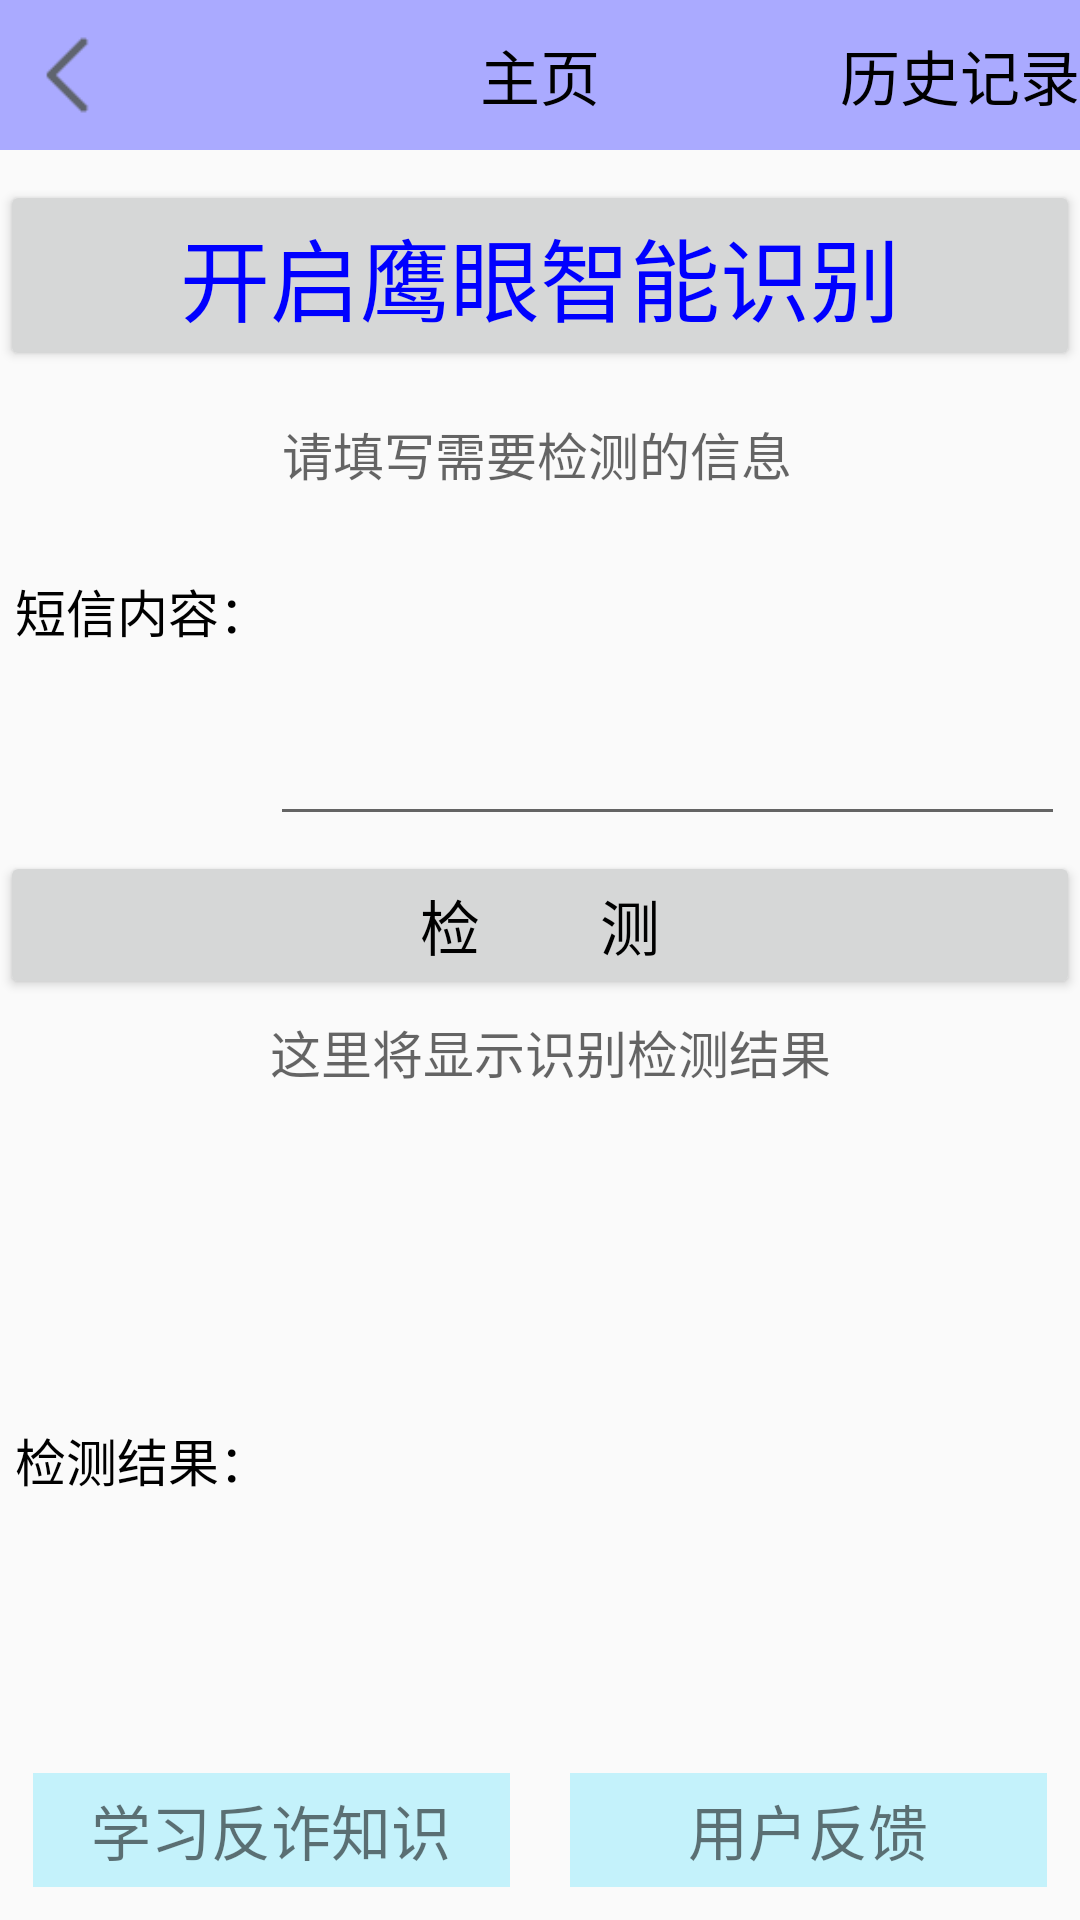

Layout XML and referenced resources for this Android screen:
<!-- AndroidManifest.xml: application theme Theme.SMSdetection -->
<!-- res/layout/activity_main.xml -->
<?xml version="1.0" encoding="utf-8"?>
<LinearLayout xmlns:android="http://schemas.android.com/apk/res/android"
    xmlns:tools="http://schemas.android.com/tools"
    android:id="@+id/main"
    android:orientation="vertical"
    android:layout_width="match_parent"
    android:layout_height="match_parent"
    tools:context=".MainActivity">

    <include layout="@layout/title_sms"/>






    <RelativeLayout
        android:layout_width="match_parent"
        android:layout_height="match_parent">

        <LinearLayout
            android:layout_width="match_parent"
            android:layout_height="620dp"
            android:orientation="vertical">
            <Button
                android:id="@+id/status_switch"
                android:layout_marginTop="10dp"
                android:layout_width="match_parent"
                android:layout_height="wrap_content"
                android:textSize="30sp"
                android:textColor="@color/blue"
                android:text="@string/open_analysis"/>

            <LinearLayout
                android:layout_width="match_parent"
                android:layout_height="150dp"
                android:layout_margin="5dp"
                android:orientation="horizontal">

                <TextView
                    android:layout_width="wrap_content"
                    android:layout_height="match_parent"
                    android:gravity="center|end"
                    android:text="短信内容："
                    android:textColor="@color/black"
                    android:textSize="17sp" />

                <EditText
                    android:id="@+id/input_sms"
                    android:layout_width="0dp"
                    android:layout_height="match_parent"
                    android:layout_weight="2"
                    android:gravity="start|top"
                    android:hint="请填写需要检测的信息"
                    android:textColor="@color/black"
                    android:textSize="17sp" />
            </LinearLayout>

            <Button
                android:id="@+id/btn_detect"
                android:layout_width="match_parent"
                android:layout_height="wrap_content"
                android:gravity="center"
                android:text="检　　测"
                android:textColor="@color/black"
                android:textSize="20sp" />

            <LinearLayout
                android:layout_width="match_parent"
                android:layout_height="0dp"
                android:layout_weight="1"
                android:layout_margin="5dp"
                android:orientation="horizontal">

                <TextView
                    android:layout_width="wrap_content"
                    android:layout_height="match_parent"
                    android:gravity="center|end"
                    android:text="检测结果："
                    android:textColor="@color/black"
                    android:textSize="17sp" />

                <ScrollView
                    android:layout_width="match_parent"
                    android:layout_height="match_parent">
                    <TextView
                        android:id="@+id/output_result"
                        android:layout_width="match_parent"
                        android:layout_height="match_parent"
                        android:hint="这里将显示识别检测结果"
                        android:gravity="start|top"
                        android:textColor="@color/black"
                        android:textSize="17sp" />
                </ScrollView>
            </LinearLayout>
        </LinearLayout>

        <LinearLayout
            android:layout_width="match_parent"
            android:layout_height="60dp"
            android:layout_alignParentBottom="true"
            android:orientation="horizontal"
            android:padding="1dp">

            <TextView
                android:id="@+id/tv_learning"
                android:layout_width="0dp"
                android:layout_weight="1"
                android:layout_height="match_parent"
                android:background="#C4F2FB"
                android:gravity="center"
                android:layout_margin="10dp"
                android:text="学习反诈知识"
                android:textSize="20sp"/>

            <TextView
                android:id="@+id/tv_feedback"
                android:layout_width="0dp"
                android:layout_weight="1"
                android:layout_height="match_parent"
                android:background="#C4F2FB"
                android:gravity="center"
                android:layout_margin="10dp"
                android:text="用户反馈"
                android:textSize="20sp"/>

        </LinearLayout>


    </RelativeLayout>

</LinearLayout>
<!-- res/layout/title_sms.xml (included above) -->
<RelativeLayout xmlns:android="http://schemas.android.com/apk/res/android"
    android:layout_width="match_parent"
    android:layout_height="50dp"
    android:background="#aaaaff"
    xmlns:tools="http://schemas.android.com/tools">

    <ImageView
        android:id="@+id/ic_back"
        android:layout_width="50dp"
        android:layout_height="match_parent"
        android:layout_alignParentStart="true"
        android:padding="10dp"
        android:scaleType="fitCenter"
        android:src="@drawable/ic_back" />

    <TextView
        android:id="@+id/tv_title"
        android:layout_width="wrap_content"
        android:layout_height="match_parent"
        android:layout_centerInParent="true"
        android:gravity="center"
        android:textColor="@color/black"
        android:textSize="20sp"
        tools:text="主页"/>

    <TextView
        android:id="@+id/tv_history"
        android:layout_width="wrap_content"
        android:layout_height="match_parent"
        android:layout_alignParentEnd="true"
        android:gravity="center"
        android:textColor="@color/black"
        android:textSize="20sp"
        tools:text="历史记录"/>

</RelativeLayout>
<!-- resources referenced by this layout -->
<resources>
  <color name="black">#FF000000</color>
  <color name="blue">#ff0000ff</color>
  <!-- drawable ic_back: png bitmap (drawable, 1025 bytes) -->
  <string name="open_analysis">开启鹰眼智能识别</string>
  <style name="Theme.SMSdetection" parent="Base.Theme.SMSdetection" />
  <style name="Base.Theme.SMSdetection" parent="Theme.AppCompat.Light.NoActionBar">
          
          
      </style>
</resources>
